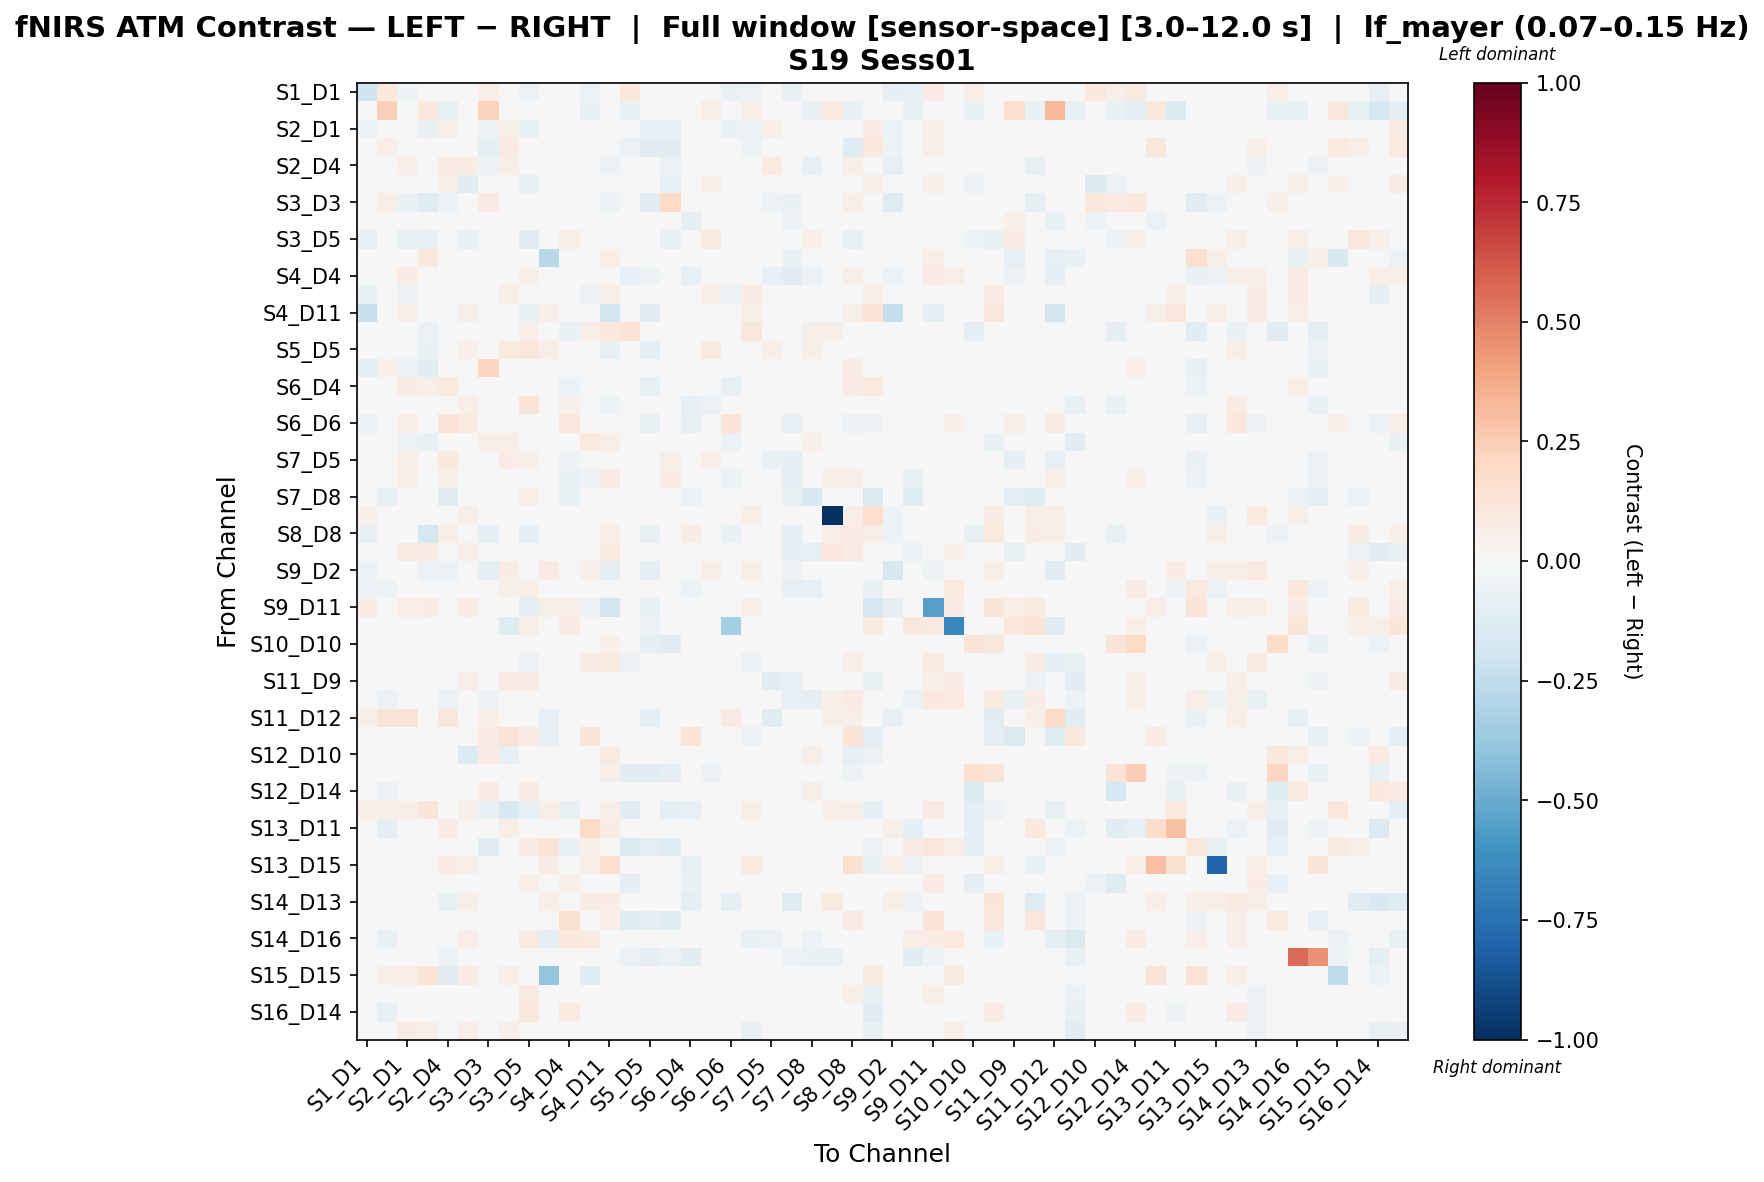

The data file committed next to this chart (first rows):
, S1_D1 hbo, S1_D3 hbo, S2_D1 hbo, S2_D2 hbo, S2_D4 hbo, S3_D1 hbo, S3_D3 hbo, S3_D4 hbo, S3_D5 hbo, S4_D2 hbo, S4_D4 hbo, S4_D6 hbo, S4_D11 hbo, S5_D3 hbo, S5_D5 hbo, S5_D7 hbo, S6_D4 hbo, S6_D5 hbo, S6_D6 hbo, S6_D8 hbo, S7_D5 hbo, S7_D7 hbo, S7_D8 hbo
S1_D1 hbo, -0.2024, 0.1061, -0.05148, -0.03941, 0.02892, 0.01762, 0.06457, 0.001972, -0.05592, -0.01914, -0.01891, -0.059, -0.03323, 0.1061, 0.02675, -0.009186, 0.007375, -0.01621, -0.0642, -0.05505, -0.04154, -0.07396, 0.0
S1_D3 hbo, 0.0, 0.2364, 0.0, 0.1092, -0.07242, 0.0, 0.2317, -0.0287, 0.0, 0.0, 0.03413, -0.07654, 0.0, -0.06971, 0.006826, 0.006826, -0.0287, 0.06143, -0.0287, 0.06552, -0.01913, -0.01831, -0.07668
S2_D1 hbo, -0.0579, 0.0, -0.03906, -0.07519, 0.05161, -0.008832, -0.05608, 0.05584, -0.06271, 0.009963, 0.02707, -0.03369, 0.0293, -0.03055, -0.07982, -0.08044, 0.01535, 0.02478, -0.06319, -0.05833, 0.05424, -0.01515, 0.0
S2_D2 hbo, -0.03608, 0.06791, -0.02548, -0.04222, 0.02421, 0.02824, -0.09839, 0.08017, -0.04143, 0.04952, -0.003048, -0.01182, -0.03634, -0.0564, -0.1139, -0.1094, 0.03144, 0.01277, -0.01829, -0.0507, 0.04515, -0.03137, -0.02068
S2_D4 hbo, 0.04938, -0.04399, 0.05444, 0.003589, 0.08387, 0.07739, -0.05063, 0.05633, -0.01677, 0.02801, 0.02801, 0.006288, -0.05539, -0.03198, -0.04848, -0.06076, 0.02664, -0.003965, 0.03632, -0.04477, 0.08637, -0.01885, -0.0821
S3_D1 hbo, -0.04461, 0.0, -0.04926, 5.679734512294561e-05, 0.06184, -0.1105, 0.01874, 0.01324, -0.06654, 0.03057, 0.002893, -0.01953, 0.02556, 0.0, -0.01336, -0.08412, -0.02888, 0.05004, -0.01952, 0.0395, 0.0431, -0.01531, 0.0
S3_D3 hbo, -0.03463, 0.0613, -0.06271, -0.1239, -0.05847, 0.02022, 0.07813, 0.04522, -0.01777, 0.0, -0.03213, 0.01938, -0.05363, -0.01568, -0.111, 0.1948, -0.04418, 0.04607, -0.02424, 0.02369, -0.05129, -0.06751, 0.0383
S3_D4 hbo, -0.001416, -0.008013, 0.0314, 0.04562, 0.03775, -0.003388, 0.03299, -0.02717, -0.041, 0.02924, 0.01744, 0.02137, 0.02199, 0.01414, 0.004448, -0.004404, -0.0894, 0.006759, -0.0485, 0.02278, 0.04417, -0.05091, 0.009109
S3_D5 hbo, -0.08013, 0.0, -0.07103, -0.08149, -0.007519, -0.07286, -0.02294, -0.01466, -0.1039, 0.03053, 0.06684, 0.01999, -0.03109, 0.03018, 0.01326, -0.07741, -0.03422, 0.09204, -0.02348, 0.02143, 0.02098, -0.0345, 0.05456
S4_D2 hbo, -0.002482, 0.0, -0.007368, 0.1053, 0.03617, 0.03712, 0.0, 0.04274, 0.0484, -0.2797, 0.0002869, -0.009475, 0.06017, -0.007833, 0.0187, 0.01755, 0.0, 0.01221, 0.0, -0.02841, 0.01333, -0.06338, 0.01316
S4_D4 hbo, -0.02238, 0.01274, 0.07219, -0.009642, 0.03058, 0.02677, -0.01191, 0.04969, 0.05407, 0.02106, -0.03018, 0.02927, 0.03474, -0.07945, -0.05206, -0.0242, -0.07934, 0.03313, 0.02046, 0.04078, -0.08261, -0.1075, -0.06076
S4_D6 hbo, -0.06916, -0.0262, -0.05744, -0.02039, -0.01533, 0.003204, 0.03447, 0.0699, 0.01307, -0.0226, 0.01731, -0.06117, 0.06141, -0.02257, -0.03641, 0.02886, -0.02413, 0.05037, -0.0597, 0.07966, -0.008732, -0.04948, 0.0
S4_D11 hbo, -0.2245, 0.0, 0.05392, -0.01915, -0.03138, 0.05611, -0.02238, 0.04489, -0.07514, 0.05224, 0.02993, -0.04838, -0.1939, 0.005061, -0.1029, -0.01458, 0.01798, -0.03639, 0.0, 0.05694, 0.03011, 0.01812, -0.02859
S5_D3 hbo, 0.0, -0.01051, -0.02398, -0.05675, -0.02132, 0.0, 0.005764, 0.03957, 0.06718, 0.0, -0.0687, 0.06544, 0.103, 0.1399, -0.01683, -0.01419, -0.02132, 0.0234, 0.0, 0.112, 0.03321, 0.00551, 0.05935
S5_D5 hbo, -0.04833, 0.008978, 0.006001, -0.06636, 0.03106, 0.05353, -0.03422, 0.09904, 0.116, 0.06287, 0.04256, -0.001998, -0.07171, 0.001534, -0.09879, -0.004178, -0.03824, 0.09741, -0.04366, 0.02447, 0.05596, -0.002369, 0.057
S5_D7 hbo, -0.09088, 0.05075, -0.05776, -0.1107, -0.03299, -0.03481, 0.2063, 0.01676, -0.01804, 0.004586, -0.02405, 0.00424, -0.01854, -0.001285, -0.004696, 0.02639, -0.01031, -0.00584, 0.0, -0.0453, 0.0397, 0.02364, 0.03854
S6_D4 hbo, 0.04353, -0.004939, 0.0743, 0.06024, 0.09613, 0.003638, -0.01975, -0.04587, -0.04093, 0.0, -0.06069, 0.01497, 0.03819, -0.01646, -0.07117, -0.01152, -0.03171, -0.03154, -0.07691, 0.007827, 0.03717, -0.03007, -0.02634
S6_D5 hbo, -0.01283, 0.03682, 0.03843, -0.000327, 0.01597, 0.06371, 0.04734, 0.03229, 0.1309, 0.02398, 0.05284, 0.02025, -0.0513, -0.02908, -0.01679, -0.04447, -0.08033, -0.05499, -0.03848, -0.04153, 0.04678, -0.00861, 0.03638
S6_D6 hbo, -0.05753, -0.01061, 0.06962, -0.02379, 0.1339, 0.09025, -0.02569, 0.01483, -0.02569, 0.0, 0.104, -0.04731, 0.0, 0.0, -0.07668, 0.0, -0.07751, -0.03891, 0.1318, -0.04406, 0.0009666, -0.08228, 0.0
S6_D8 hbo, -0.04439, 0.02022, -0.06047, -0.07567, -0.03908, 0.02803, 0.05836, 0.06257, 0.04775, -0.01892, 0.03313, 0.09393, 0.06137, 0.03828, 0.006291, -0.02541, -0.02288, 0.02634, -0.06049, 0.02184, -0.02018, 0.005874, 0.05305
S7_D5 hbo, -0.03335, -0.007612, 0.06294, 0.01369, 0.1021, 0.03502, -0.03557, 0.07575, 0.05048, 0.0151, -0.05129, -0.007612, 0.02319, 0.01011, -0.03604, 0.0549, 0.03041, 0.06281, -0.01193, -0.02343, -0.07352, -0.08981, 0.02525
S7_D7 hbo, -0.04894, -0.01406, 0.05994, -0.01558, 0.05156, -0.004191, 0.01983, -0.03579, 0.03513, -0.03319, -0.06433, -0.05318, 0.08089, 0.03308, 0.02192, 0.07378, 0.00812, 0.03539, -0.05385, 0.008358, 0.0155, -0.09096, -0.0001845
S7_D8 hbo, 0.0, -0.07146, 0.0, -0.0275, -0.1123, 0.0, 0.04828, 0.01518, 0.0696, 0.002677, -0.06319, 0.0, -0.04089, 0.04016, 0.03183, 0.01637, -0.05947, 0.03511, 0.0, 0.02945, -0.004894, -0.07698, -0.1523
S8_D6 hbo, 0.0535, 0.03629, 0.03523, -0.01588, -0.007883, 0.05836, -0.02406, 0.03891, -0.02457, 0.0, 0.01945, 0.0272, 0.03715, -0.004781, -0.0431, 0.02406, -0.04084, -0.001454, 0.0, 0.05745, 0.03629, 0.02117, 0.0
S8_D8 hbo, -0.07547, -0.01871, -0.02273, -0.1747, 0.05905, -0.027, -0.08734, 0.03511, -0.09004, -0.02105, 0.0492, -0.01435, 0.06407, -0.01535, -0.0763, -0.04306, 0.07466, 0.041, -0.06883, -0.009909, -0.04709, -0.09709, 0.01606
S8_D15 hbo, -0.002262, -0.0009273, 0.09346, 0.08487, 0.01561, 0.0673, -0.0007998, 0.03681, 0.0, 0.003078, -0.01564, 0.01019, 0.1005, -0.02698, -0.01267, -0.002099, 0.03438, 0.02929, -0.02912, -0.01679, 0.01754, -0.08668, -0.08543
S9_D2 hbo, -0.05869, 0.006747, -0.02717, -0.05862, -0.05532, 0.03047, -0.1004, 0.07706, 0.04194, 0.08282, -0.01517, 0.05397, -0.1011, -0.03926, -0.0895, -0.02712, -0.03816, 0.05609, -0.0163, 0.0621, -0.002894, -0.05656, 0.03272
S9_D9 hbo, -0.05825, -0.05252, -0.0184, -0.004683, -0.02944, 0.02217, 0.02495, 0.05072, 0.0614, -0.0246, 0.04334, 0.03088, 0.02118, 0.01026, 0.01212, -0.02563, -0.05392, 0.009908, 0.0, -0.016, -0.01335, -0.0855, -0.07841
S9_D11 hbo, 0.07455, 0.0, 0.06756, 0.07455, -0.03668, 0.07688, 0.0, 0.02563, -0.08797, 0.05617, 0.06865, -0.06018, -0.1938, 0.0, -0.07477, -0.04984, -0.02655, -0.04569, 0.0, 0.05056, -0.004154, 0.0, -0.04569
S10_D9 hbo, 0.03624, 0.0, -0.01812, 0.04669, 0.0321, -0.03983, 0.0, -0.1196, 0.0642, -0.005429, 0.08455, -0.001764, 0.0, 0.0, -0.05972, 0.0, -0.03597, 0.0, -0.343, 0.0, 0.0, 0.0, 0.0
S10_D10 hbo, -0.03135, -0.005841, 0.0, -0.007074, 0.0, -0.03319, -0.007685, -0.03503, -0.02766, 0.0, -0.01475, -0.0295, 0.05346, 0.02506, -0.09686, -0.1027, 0.0, -0.04244, -0.01291, -0.02122, 0.0, 0.0, 0.0
S10_D12 hbo, -0.03879, 0.003072, 0.01598, -0.03479, -0.006942, -0.01364, 0.00218, 0.02511, -0.05621, 0.01548, -0.008483, 0.07379, 0.09393, -0.05453, -0.04276, -0.0387, 0.01288, -0.03152, -0.004309, -0.05573, -0.02237, -0.009034, 0.0255
S11_D9 hbo, 0.0364, -0.02559, 0.02427, 0.03883, -0.02073, 0.06728, -0.002672, 0.08412, 0.08488, -0.04103, -0.0256, 0.04363, -0.02043, -0.02686, -0.03504, 0.00677, -0.0189, 0.01597, 0.04363, 0.007877, -0.1144, -0.07937, -0.04975
S11_D11 hbo, 0.002113, -0.05663, 0.0435, 0.006926, -0.05821, 0.02503, -0.0504, -0.008432, 0.03893, 0.01878, 0.04258, 0.02448, 0.01851, -0.02577, -0.0364, -0.03467, -0.02555, 0.003847, -0.03062, 0.008902, -0.01042, -0.08118, -0.09059
S11_D12 hbo, 0.05909, 0.1287, 0.1326, 0.0, 0.1157, -0.005914, 0.06847, -0.02725, -0.02812, -0.08278, -0.04922, -0.01665, 0.02543, -0.008816, -0.09624, 0.0, 0.02123, -0.03725, 0.0834, -0.0251, -0.115, 0.01851, 0.0
S11_D13 hbo, 0.0, -0.03478, 0.0, -0.007525, -0.03092, 0.0, 0.07852, 0.1476, 0.07552, -0.08214, 0.0, 0.1207, -0.03891, 0.03494, -0.008744, 0.0446, 0.1342, 0.0087, -0.00773, -0.06026, -0.04196, 0.03474, 0.04761
S12_D10 hbo, 0.0, -0.01007, 0.0, -0.007341, 0.0, -0.1401, 0.08218, -0.08432, -0.0169, 0.0, -0.02936, -0.02219, 0.09215, 0.03203, 0.01697, -0.03705, 0.0, 0.04881, -0.01835, -0.007653, 0.02483, 0.02483, 0.06208
S12_D12 hbo, -0.04074, -0.0109, 0.0, -0.03605, 0.0, -0.03835, 0.008278, -0.03835, -0.03116, 0.0, 0.0, -0.03835, 0.05795, -0.1139, -0.1019, -0.09019, 0.0, -0.05858, -0.01678, -0.04507, 0.0, 0.0, 0.0
S12_D14 hbo, -0.02683, -0.05569, 0.02447, -0.02824, 0.02447, -0.008288, 0.07775, 0.0, 0.07191, 0.0, 0.01317, -0.03772, 0.02447, -0.04063, -0.04792, -0.02109, 0.02447, 0.02353, -0.002025, 0.01883, 0.02447, 0.01468, 0.05648
S13_D6 hbo, 0.05358, 0.0574, 0.06506, 0.1225, -0.01357, 0.05358, -0.06607, -0.1503, -0.08026, 0.06366, -0.07661, 0.0421, 0.06888, -0.1095, -0.0367, -0.08809, -0.08316, -0.00499, 0.0, 0.06123, 0.0, -0.007341, 0.0
S13_D11 hbo, -0.02004, -0.09843, 0.003783, -0.003363, 0.07353, -0.004921, 0.02437, 0.05479, 0.006165, 0.02382, -0.003363, 0.1886, 0.07384, -0.02236, 0.01246, 0.01093, 0.0, 0.02409, 0.0, 0.0, 0.02858, -0.03536, -0.0295
S13_D13 hbo, 0.03085, 0.0, 0.02889, 0.02306, 0.01746, 0.03248, -0.1106, 0.0128, 0.07244, 0.1298, -0.06737, 0.05294, 0.02993, -0.1471, -0.09857, -0.1254, -0.02327, -0.02197, -0.04459, 0.008601, -0.0433, -0.04459, 0.0
S13_D15 hbo, 0.0, 0.0, -0.01453, -0.009686, 0.08274, 0.05881, -0.03632, -0.01453, 0.0, 0.07238, -0.02887, 0.05964, 0.1709, -0.04359, -0.01937, -0.02906, -0.07265, 0.0, 0.0, 0.08596, -0.02422, -0.02906, -0.02906
S14_D12 hbo, 0.0, -0.007108, 0.01297, 0.001595, 0.003747, 0.04669, 0.03168, 0.003087, 0.0515, 0.006251, 0.05036, -0.03384, 0.0, -0.09515, -0.002449, -0.0227, -0.06547, 0.04941, 0.04206, 0.002127, 0.0257, -0.01746, -0.009007
S14_D13 hbo, -0.03986, -0.0306, 0.04016, 0.04687, -0.07376, 0.05522, 0.03901, -0.02786, 0.03514, 0.05625, 0.03514, 0.07615, 0.07046, 0.01004, 0.0251, 0.04267, -0.09679, 0.005822, -0.09679, 0.006677, -0.02547, -0.1249, -0.03177
S14_D14 hbo, -0.03296, -0.01082, 0.03281, -0.03138, 0.03281, -0.002087, -0.01276, 0.001791, 0.009546, 0.03281, 0.1533, -0.03102, 0.05156, -0.1193, -0.08719, -0.1195, 0.0, -0.02994, -0.01163, -0.04393, 0.03281, 0.0, 0.0
S14_D16 hbo, 0.03627, -0.06592, 0.04694, 0.03414, -0.04633, 0.06479, 0.03492, 0.04694, 0.09126, -0.09684, 0.1061, 0.08777, 0.02987, 0.02134, 0.009315, 0.03841, 0.02134, -0.03351, 0.0, -0.07254, -0.05855, -0.04148, -0.05059
S15_D13 hbo, 0.0, -0.008983, 0.0, 0.003014, -0.05931, 0.03553, -0.02695, 0.0, 0.0164, 0.04647, -0.00588, -0.0082, 0.0009112, -0.05656, -0.08969, -0.05931, -0.102, -0.04725, 0.0, 0.02451, -0.04189, -0.05437, -0.06274
S15_D15 hbo, 0.03486, 0.05454, 0.06343, 0.1334, -0.1024, 0.0844, -0.00318, 0.05501, 0.0444, -0.3955, 0.01091, -0.1224, 0.0, 0.0, -0.00318, 0.0, -0.04861, -0.01816, 0.02955, 0.03139, -0.04771, -0.0318, 0.0
S15_D16 hbo, -0.003654, -0.0499, 0.03633, 0.04545, -0.004025, 0.03815, 0.01991, 0.004761, 0.08896, -0.02144, -0.005259, -0.0004639, 0.02588, 0.01818, -0.01689, 0.02363, -0.03475, 0.00212, -0.02772, -0.00823, -0.005603, -0.03951, -0.03553
S16_D14 hbo, -0.04508, -0.07137, 0.0145, 0.0, -0.04587, 0.0008125, 0.03896, 0.01556, 0.1051, -0.0161, 0.09062, -0.01244, 0.00323, 0.01137, 0.01347, 0.03045, -0.03219, 0.04158, -0.03139, -0.01326, 0.01733, -0.04905, -0.001196
S16_D16 hbo, 0.01451, -0.0499, 0.07219, 0.05923, -0.001475, 0.06833, 0.02878, 0.05365, 0.038, -0.04932, 0.04418, 0.03092, 0.01665, 0.01585, 0.02576, 0.02972, -0.003446, -0.01989, 0.003355, -0.07309, -0.004211, -0.04659, -0.002523
